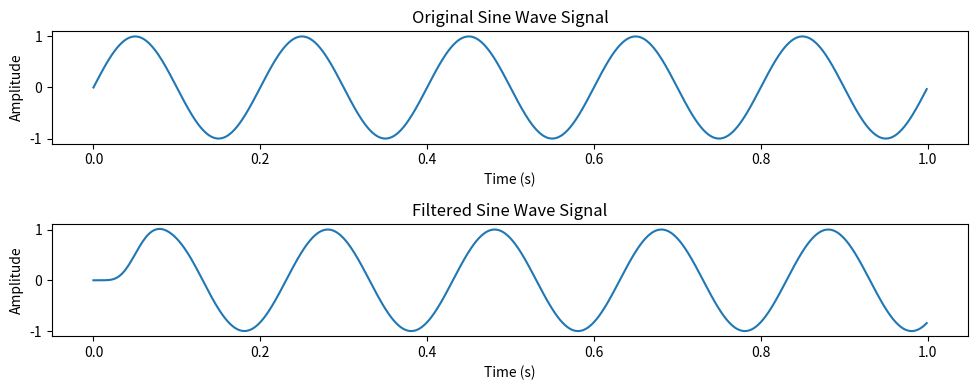

This figure's Python source:
import numpy as np
import matplotlib.pyplot as plt

# Generate a sine wave signal
fs = 1000  # Sampling frequency (Hz)
t = np.linspace(0, 1, fs, endpoint=False)  # Time vector from 0 to 1 second
frequency = 5  # Frequency of the sine wave (Hz)
amplitude = 1  # Amplitude of the sine wave
sine_wave = amplitude * np.sin(2 * np.pi * frequency * t)

# Plot the original signal
plt.figure(figsize=(10, 4))
plt.subplot(2, 1, 1)
plt.plot(t, sine_wave)
plt.title('Original Sine Wave Signal')
plt.xlabel('Time (s)')
plt.ylabel('Amplitude')

# Perform some signal processing (e.g., filtering)
# Example: Apply a low-pass Butterworth filter
from scipy.signal import butter, lfilter

def butter_lowpass(cutoff, fs, order=5):
    nyquist = 0.5 * fs
    normal_cutoff = cutoff / nyquist
    b, a = butter(order, normal_cutoff, btype='low', analog=False)
    return b, a

def butter_lowpass_filter(data, cutoff, fs, order=5):
    b, a = butter_lowpass(cutoff, fs, order=order)
    y = lfilter(b, a, data)
    return y

# Define filter parameters
cutoff_frequency = 20  # Cutoff frequency for the low-pass filter (Hz)
filter_order = 6  # Filter order

# Apply the low-pass filter to the signal
filtered_signal = butter_lowpass_filter(sine_wave, cutoff_frequency, fs, order=filter_order)

# Plot the filtered signal
plt.subplot(2, 1, 2)
plt.plot(t, filtered_signal)
plt.title('Filtered Sine Wave Signal')
plt.xlabel('Time (s)')
plt.ylabel('Amplitude')

# Display the plots
plt.tight_layout()
plt.show()
